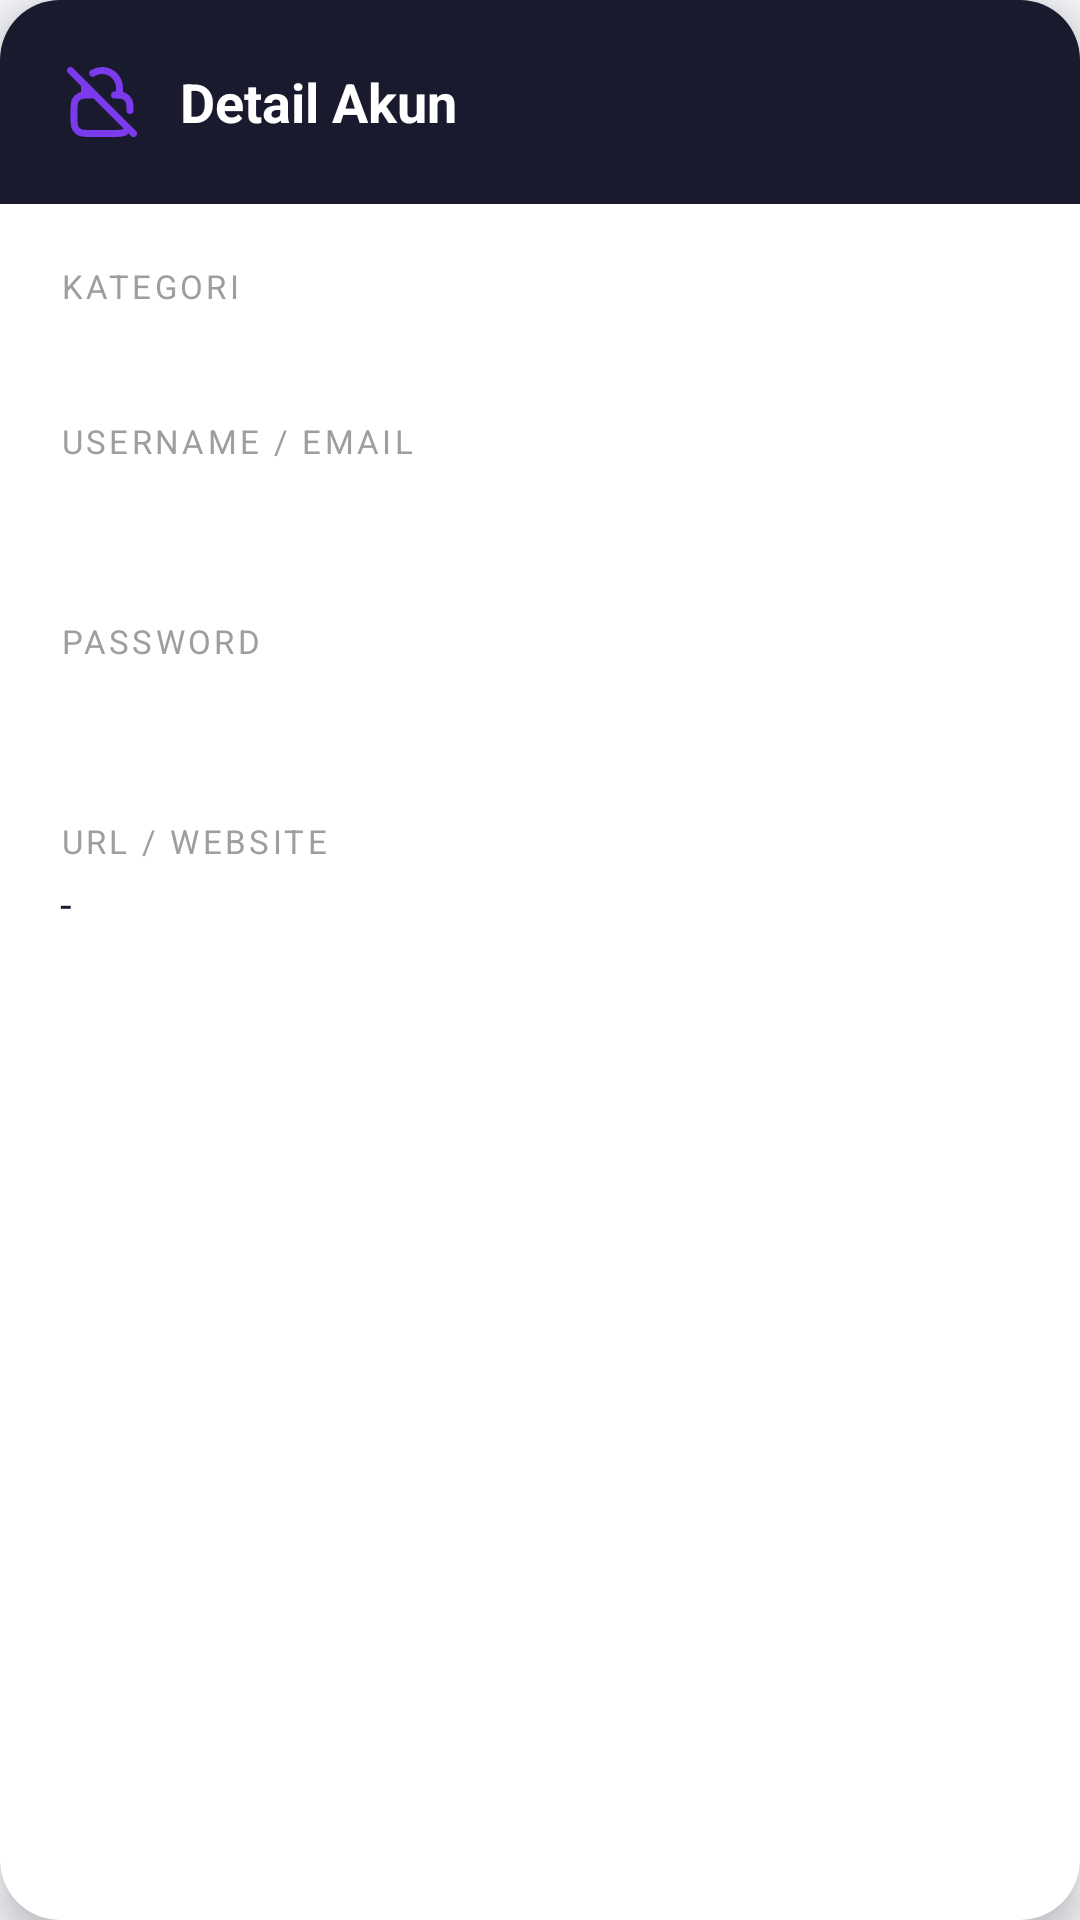

The Android layout XML behind this screen, and the referenced resources:
<!-- AndroidManifest.xml: application theme Theme.ProjectMobile -->
<!-- res/layout/dialog_password_detail.xml -->
<?xml version="1.0" encoding="utf-8"?>
<androidx.cardview.widget.CardView
    xmlns:android="http://schemas.android.com/apk/res/android"
    xmlns:app="http://schemas.android.com/apk/res-auto"
    xmlns:tools="http://schemas.android.com/tools"
    android:layout_width="match_parent"
    android:layout_height="wrap_content"
    android:layout_margin="24dp"
    app:cardCornerRadius="20dp"
    app:cardElevation="8dp"
    app:cardBackgroundColor="@color/bg_white">

    <LinearLayout
        android:layout_width="match_parent"
        android:layout_height="wrap_content"
        android:orientation="vertical">

        
        <LinearLayout
            android:layout_width="match_parent"
            android:layout_height="wrap_content"
            android:background="@color/primary_dark"
            android:orientation="horizontal"
            android:gravity="center_vertical"
            android:padding="20dp">

            <ImageView
                android:layout_width="28dp"
                android:layout_height="28dp"
                android:src="@drawable/ic_lock"
                app:tint="@color/primary_purple_light"
                android:importantForAccessibility="no" />

            <TextView
                android:id="@+id/tvDialogTitle"
                android:layout_width="0dp"
                android:layout_height="wrap_content"
                android:layout_weight="1"
                android:text="@string/detail_title"
                android:textColor="@color/text_white"
                android:textSize="18sp"
                android:textStyle="bold"
                android:layout_marginStart="12dp" />

            <ImageButton
                android:id="@+id/btnCloseDialog"
                android:layout_width="28dp"
                android:layout_height="28dp"
                android:src="@drawable/ic_close"
                android:background="?attr/selectableItemBackgroundBorderless"
                app:tint="@color/icon_white"
                android:contentDescription="@string/detail_close_desc" />
        </LinearLayout>

        
        <ScrollView
            android:layout_width="match_parent"
            android:layout_height="wrap_content"
            android:fillViewport="true">

            <LinearLayout
                android:layout_width="match_parent"
                android:layout_height="wrap_content"
                android:orientation="vertical"
                android:padding="20dp">

                
                <TextView
                    android:layout_width="wrap_content"
                    android:layout_height="wrap_content"
                    android:text="@string/detail_category_label"
                    android:textColor="@color/text_muted"
                    android:textSize="11sp"
                    android:letterSpacing="0.1" />

                <TextView
                    android:id="@+id/tvDetailCategory"
                    android:layout_width="wrap_content"
                    android:layout_height="wrap_content"
                    android:textColor="@color/badge_text"
                    tools:text="Sosial Media"
                    android:textSize="14sp"
                    android:textStyle="bold"
                    android:layout_marginTop="2dp"
                    android:layout_marginBottom="16dp" />

                
                <TextView
                    android:layout_width="wrap_content"
                    android:layout_height="wrap_content"
                    android:text="@string/detail_username_label"
                    android:textColor="@color/text_muted"
                    android:textSize="11sp"
                    android:letterSpacing="0.1" />

                <LinearLayout
                    android:layout_width="match_parent"
                    android:layout_height="wrap_content"
                    android:orientation="horizontal"
                    android:gravity="center_vertical"
                    android:layout_marginTop="4dp"
                    android:layout_marginBottom="16dp">

                    <TextView
                        android:id="@+id/tvDetailUsername"
                        android:layout_width="0dp"
                        android:layout_height="wrap_content"
                        android:layout_weight="1"
                        android:textColor="@color/text_primary"
                        tools:text="user@gmail.com"
                        android:textSize="15sp" />

                    <ImageButton
                        android:id="@+id/btnCopyUsername"
                        android:layout_width="32dp"
                        android:layout_height="32dp"
                        android:src="@drawable/ic_copy"
                        android:background="?attr/selectableItemBackgroundBorderless"
                        app:tint="@color/badge_text"
                        android:contentDescription="@string/detail_copy_username_desc" />
                </LinearLayout>

                
                <TextView
                    android:layout_width="wrap_content"
                    android:layout_height="wrap_content"
                    android:text="@string/detail_password_label"
                    android:textColor="@color/text_muted"
                    android:textSize="11sp"
                    android:letterSpacing="0.1" />

                <LinearLayout
                    android:layout_width="match_parent"
                    android:layout_height="wrap_content"
                    android:orientation="horizontal"
                    android:gravity="center_vertical"
                    android:layout_marginTop="4dp"
                    android:layout_marginBottom="16dp">

                    <TextView
                        android:id="@+id/tvDetailPassword"
                        android:layout_width="0dp"
                        android:layout_height="wrap_content"
                        android:layout_weight="1"
                        android:textColor="@color/text_primary"
                        tools:text="password123"
                        android:textSize="15sp"
                        android:fontFamily="monospace" />

                    <ImageButton
                        android:id="@+id/btnToggleDetail"
                        android:layout_width="32dp"
                        android:layout_height="32dp"
                        android:src="@drawable/ic_eye_off"
                        android:background="?attr/selectableItemBackgroundBorderless"
                        app:tint="@color/icon_muted"
                        android:contentDescription="@string/item_toggle_desc" />

                    <ImageButton
                        android:id="@+id/btnCopyDetailPassword"
                        android:layout_width="32dp"
                        android:layout_height="32dp"
                        android:src="@drawable/ic_copy"
                        android:background="?attr/selectableItemBackgroundBorderless"
                        app:tint="@color/badge_text"
                        android:contentDescription="@string/detail_copy_password_desc" />
                </LinearLayout>

                
                <TextView
                    android:layout_width="wrap_content"
                    android:layout_height="wrap_content"
                    android:text="@string/detail_url_label"
                    android:textColor="@color/text_muted"
                    android:textSize="11sp"
                    android:letterSpacing="0.1" />

                <TextView
                    android:id="@+id/tvDetailUrl"
                    android:layout_width="match_parent"
                    android:layout_height="wrap_content"
                    android:text="@string/detail_url_empty"
                    android:textColor="@color/text_primary"
                    android:textSize="14sp"
                    android:layout_marginTop="4dp" />

            </LinearLayout>
        </ScrollView>

    </LinearLayout>

</androidx.cardview.widget.CardView>
<!-- resources referenced by this layout -->
<resources>
  <color name="badge_text">#7C3AED</color>
  <color name="bg_white">#FFFFFF</color>
  <color name="icon_muted">#9E9E9E</color>
  <color name="icon_white">#FFFFFF</color>
  <color name="primary_dark">#1A1A2E</color>
  <color name="primary_purple_light">#7C3AED</color>
  <color name="text_muted">#9E9E9E</color>
  <color name="text_primary">#1A1A2E</color>
  <color name="text_white">#FFFFFF</color>
  <!-- drawable ic_lock (drawable) -->
  <vector xmlns:android="http://schemas.android.com/apk/res/android"
      android:width="800dp"
      android:height="800dp"
      android:viewportWidth="24"
      android:viewportHeight="24">
    <path
        android:pathData="M3,3L21,21M17,10V8C17,5.239 14.761,3 12,3C11.028,3 10.121,3.277 9.354,3.757M7.084,7.083C7.029,7.381 7,7.687 7,8V10.029M19.561,19.562C19.273,20.035 18.858,20.42 18.362,20.673C17.72,21 16.88,21 15.2,21H8.8C7.12,21 6.28,21 5.638,20.673C5.074,20.385 4.615,19.927 4.327,19.362C4,18.72 4,17.88 4,16.2V14.8C4,13.12 4,12.28 4.327,11.638C4.615,11.073 5.074,10.615 5.638,10.327C5.994,10.146 6.412,10.065 7,10.029M20,14.402C19.998,12.983 19.973,12.227 19.673,11.638C19.385,11.073 18.927,10.615 18.362,10.327C17.773,10.027 17.017,10.002 15.598,10M10,10H8.8C8.053,10 7.471,10 7,10.029"
        android:strokeLineJoin="round"
        android:strokeWidth="2"
        android:fillColor="#00000000"
        android:strokeColor="#000000"
        android:strokeLineCap="round"/>
  </vector>
  <string name="detail_category_label">KATEGORI</string>
  <string name="detail_close_desc">Tutup</string>
  <string name="detail_copy_password_desc">Salin password</string>
  <string name="detail_copy_username_desc">Salin username</string>
  <string name="detail_password_label">PASSWORD</string>
  <string name="detail_title">Detail Akun</string>
  <string name="detail_url_empty">-</string>
  <string name="detail_url_label">URL / WEBSITE</string>
  <string name="detail_username_label">USERNAME / EMAIL</string>
  <string name="item_toggle_desc">Toggle password</string>
  <style name="Theme.ProjectMobile" parent="Base.Theme.ProjectMobile" />
  <style name="Base.Theme.ProjectMobile" parent="Theme.Material3.DayNight.NoActionBar">
          <item name="colorPrimary">@color/primary_dark</item>
          <item name="colorOnPrimary">@color/text_white</item>
          <item name="colorPrimaryContainer">@color/primary_purple</item>
          <item name="colorOnPrimaryContainer">@color/text_white</item>
          <item name="colorSecondary">@color/primary_purple</item>
          <item name="colorOnSecondary">@color/text_white</item>
          <item name="colorSurface">@color/bg_light</item>
          <item name="colorOnSurface">@color/text_primary</item>
          <item name="android:colorBackground">@color/bg_light</item>
      </style>
  <color name="primary_purple">#5B2EE8</color>
  <color name="bg_light">#F5F6FA</color>
</resources>
